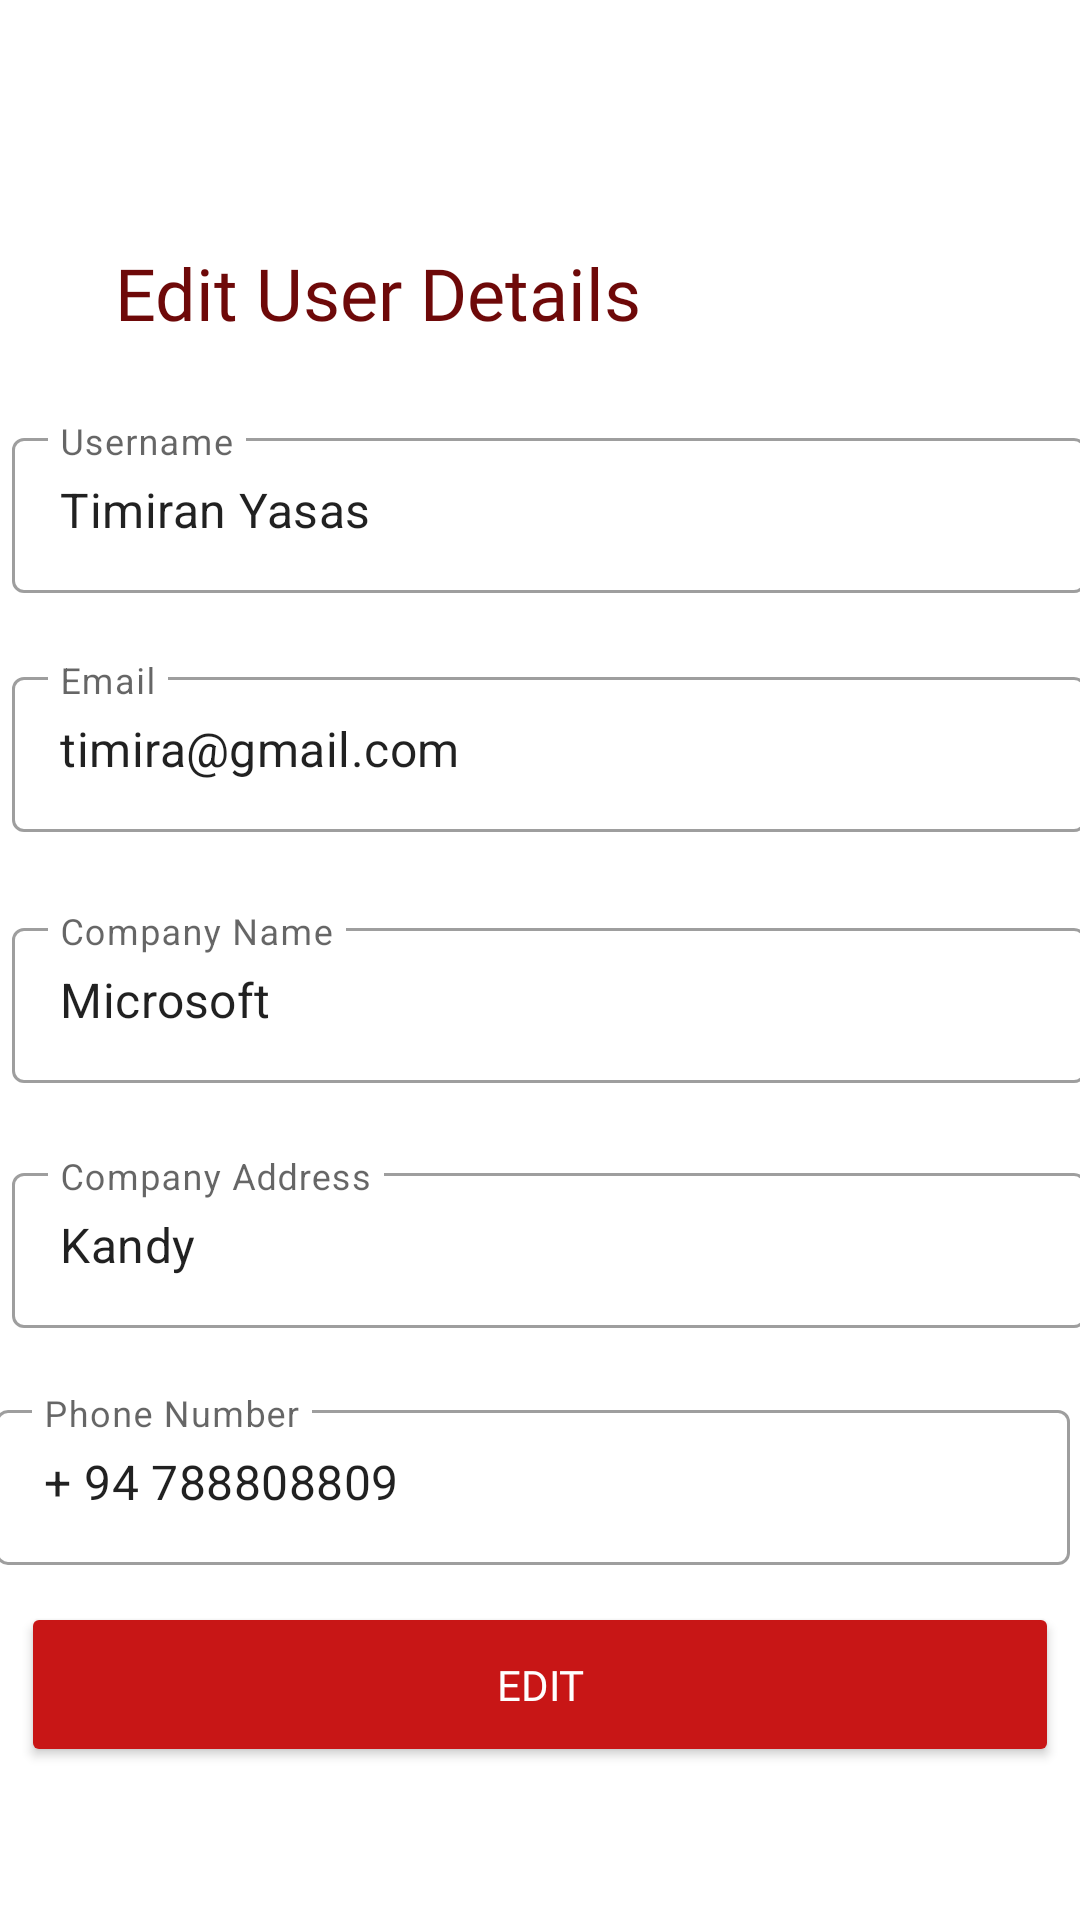

Android layout source for this screen:
<!-- AndroidManifest.xml: application theme Theme.TopJobApp -->
<!-- res/layout/activity_edit__job__provider.xml -->
<?xml version="1.0" encoding="utf-8"?>
<androidx.constraintlayout.widget.ConstraintLayout xmlns:android="http://schemas.android.com/apk/res/android"
    xmlns:app="http://schemas.android.com/apk/res-auto"
    xmlns:tools="http://schemas.android.com/tools"
    android:layout_width="match_parent"
    android:layout_height="match_parent"
    tools:context=".UserManagement_Profile.Edit_Job_Provider">


    <Button
        android:id="@+id/u_editpr"
        android:layout_width="346dp"
        android:layout_height="55dp"
        android:backgroundTint="#C81616"
        android:fontFamily="@font/poppins_bold"
        android:text="Edit"
        android:textColor="#FFFFFF"
        app:cornerRadius="12dip"
        app:layout_constraintBottom_toBottomOf="parent"
        app:layout_constraintEnd_toEndOf="parent"
        app:layout_constraintHorizontal_bias="0.492"
        app:layout_constraintStart_toStartOf="parent"
        app:layout_constraintTop_toTopOf="parent"
        app:layout_constraintVertical_bias="0.913" />

    <TextView
        android:id="@+id/u_text6"
        android:layout_width="223dp"
        android:layout_height="41dp"
        android:layout_marginTop="68dp"
        android:fontFamily="@font/nunito_extrabold"
        android:text="Edit User Details"
        android:textAlignment="center"
        android:textColor="#6E0909"
        android:textSize="24sp"
        app:layout_constraintBottom_toBottomOf="parent"
        app:layout_constraintEnd_toEndOf="parent"
        app:layout_constraintHorizontal_bias="0.106"
        app:layout_constraintStart_toStartOf="parent"
        app:layout_constraintTop_toTopOf="parent"
        app:layout_constraintVertical_bias="0.025" />

    <com.google.android.material.textfield.TextInputLayout
        android:id="@+id/u_editname"
        style="@style/Widget.MaterialComponents.TextInputLayout.OutlinedBox"
        android:layout_width="358dp"
        android:layout_height="57dp"
        android:layout_marginStart="32dp"
        android:layout_marginEnd="32dp"
        android:hint="Username"
        app:boxBackgroundMode="outline"
        app:endIconMode="clear_text"
        app:layout_constraintBottom_toBottomOf="parent"
        app:layout_constraintEnd_toEndOf="parent"
        app:layout_constraintHorizontal_bias="0.454"
        app:layout_constraintStart_toStartOf="parent"
        app:layout_constraintTop_toBottomOf="@+id/u_text6"
        app:layout_constraintVertical_bias="0.04">

        <com.google.android.material.textfield.TextInputEditText
            android:id="@+id/u_enamee"
            android:layout_width="match_parent"
            android:layout_height="wrap_content"
            android:text="Timiran Yasas">

        </com.google.android.material.textfield.TextInputEditText>

    </com.google.android.material.textfield.TextInputLayout>

    <com.google.android.material.textfield.TextInputLayout
        android:id="@+id/u_editemail"
        style="@style/Widget.MaterialComponents.TextInputLayout.OutlinedBox"
        android:layout_width="358dp"
        android:layout_height="57dp"
        android:layout_marginStart="32dp"
        android:layout_marginEnd="32dp"
        android:hint="Email"
        app:boxBackgroundMode="outline"
        app:endIconMode="clear_text"
        app:layout_constraintBottom_toBottomOf="parent"
        app:layout_constraintEnd_toEndOf="parent"
        app:layout_constraintHorizontal_bias="0.454"
        app:layout_constraintStart_toStartOf="parent"
        app:layout_constraintTop_toBottomOf="@id/u_editname"
        app:layout_constraintVertical_bias="0.059">

        <com.google.android.material.textfield.TextInputEditText
            android:id="@+id/eemaile"
            android:layout_width="match_parent"
            android:layout_height="wrap_content"
            android:text="timira@gmail.com">

        </com.google.android.material.textfield.TextInputEditText>

    </com.google.android.material.textfield.TextInputLayout>

    <com.google.android.material.textfield.TextInputLayout
        android:id="@+id/u_editcname"
        style="@style/Widget.MaterialComponents.TextInputLayout.OutlinedBox"
        android:layout_width="358dp"
        android:layout_height="57dp"
        android:layout_marginStart="32dp"
        android:layout_marginEnd="32dp"
        android:hint="Company Name"
        app:boxBackgroundMode="outline"
        app:endIconMode="clear_text"
        app:layout_constraintBottom_toBottomOf="parent"
        app:layout_constraintEnd_toEndOf="parent"
        app:layout_constraintHorizontal_bias="0.454"
        app:layout_constraintStart_toStartOf="parent"
        app:layout_constraintTop_toBottomOf="@id/u_editemail"
        app:layout_constraintVertical_bias="0.087">

        <com.google.android.material.textfield.TextInputEditText
            android:id="@+id/u_cnamee"
            android:layout_width="match_parent"
            android:layout_height="wrap_content"
            android:text="Microsoft">

        </com.google.android.material.textfield.TextInputEditText>

    </com.google.android.material.textfield.TextInputLayout>

    <com.google.android.material.textfield.TextInputLayout
        android:id="@+id/u_editcadd"
        style="@style/Widget.MaterialComponents.TextInputLayout.OutlinedBox"
        android:layout_width="358dp"
        android:layout_height="57dp"
        android:layout_marginStart="32dp"
        android:layout_marginEnd="32dp"
        android:hint="Company Address"
        app:boxBackgroundMode="outline"
        app:endIconMode="clear_text"
        app:layout_constraintBottom_toBottomOf="parent"
        app:layout_constraintEnd_toEndOf="parent"
        app:layout_constraintHorizontal_bias="0.454"
        app:layout_constraintStart_toStartOf="parent"
        app:layout_constraintTop_toBottomOf="@id/u_editcname"
        app:layout_constraintVertical_bias="0.111">

        <com.google.android.material.textfield.TextInputEditText
            android:id="@+id/u_caddress"
            android:layout_width="match_parent"
            android:layout_height="wrap_content"
            android:text="Kandy">

        </com.google.android.material.textfield.TextInputEditText>

    </com.google.android.material.textfield.TextInputLayout>

    <com.google.android.material.textfield.TextInputLayout
        android:id="@+id/u_editphn"
        style="@style/Widget.MaterialComponents.TextInputLayout.OutlinedBox"
        android:layout_width="358dp"
        android:layout_height="57dp"
        android:layout_marginStart="32dp"
        android:layout_marginEnd="32dp"
        android:hint="Phone Number"
        app:boxBackgroundMode="outline"
        app:endIconMode="clear_text"
        app:layout_constraintBottom_toBottomOf="parent"
        app:layout_constraintEnd_toEndOf="parent"
        app:layout_constraintHorizontal_bias="0.545"
        app:layout_constraintStart_toStartOf="parent"
        app:layout_constraintTop_toBottomOf="@id/u_editcadd"
        app:layout_constraintVertical_bias="0.156">

        <com.google.android.material.textfield.TextInputEditText
            android:id="@+id/u_phnno"
            android:layout_width="match_parent"
            android:layout_height="wrap_content"
            android:text="+ 94 788808809">

        </com.google.android.material.textfield.TextInputEditText>

    </com.google.android.material.textfield.TextInputLayout>


</androidx.constraintlayout.widget.ConstraintLayout>
<!-- resources referenced by this layout -->
<resources>
  <style name="Theme.TopJobApp" parent="Theme.MaterialComponents.DayNight.NoActionBar">
          
          <item name="colorPrimary">@color/purple_500</item>
          <item name="colorPrimaryVariant">@color/purple_700</item>
          <item name="colorOnPrimary">@color/white</item>
          
          <item name="colorSecondary">@color/teal_200</item>
          <item name="colorSecondaryVariant">@color/teal_700</item>
          <item name="colorOnSecondary">@color/black</item>
          
          <item name="android:statusBarColor" tools:targetApi="l">?attr/colorPrimaryVariant</item>
          
      </style>
  <color name="purple_500">#C81616</color>
  <color name="purple_700">#C32C2C</color>
  <color name="white">#FFFFFFFF</color>
  <color name="teal_200">#FF03DAC5</color>
  <color name="teal_700">#FF018786</color>
  <color name="black">#FF000000</color>
</resources>
